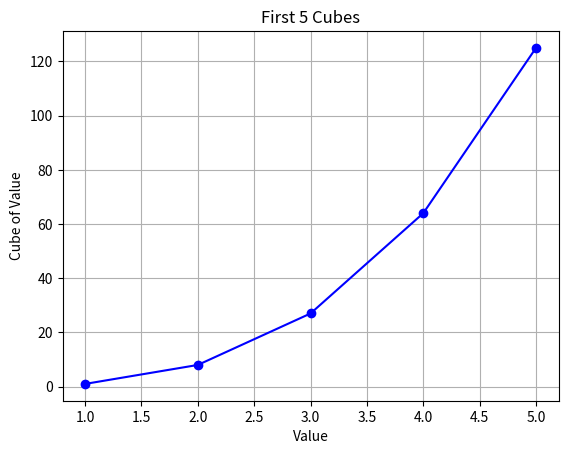
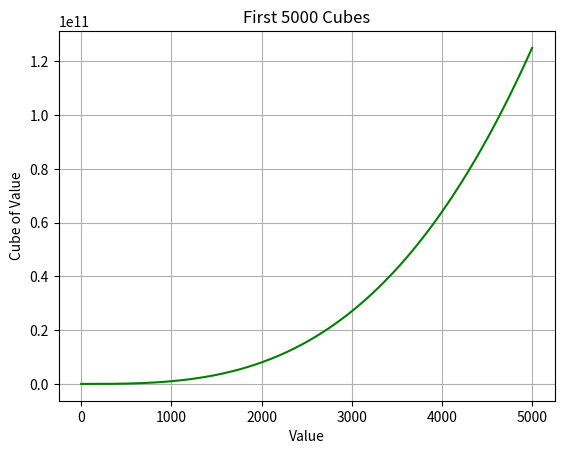

Python code for these plots, in order:

"""
Program Name: Lab 4 - Plotting Cubic Numbers
Author: Andrew Hissong
Purpose: Generate two graphs showing the first 5 cubes
         and the first 5000 cubes using matplotlib.
Starter Code: No starter code used.
Date: November 17, 2026
"""

import matplotlib.pyplot as plt

# Part 1: First 5 Cubes
x_values = [1, 2, 3, 4, 5]
y_values = [1, 8, 27, 64, 125]

plt.figure()
plt.plot(x_values, y_values, color="blue", marker="o")
plt.title("First 5 Cubes")
plt.xlabel("Value")
plt.ylabel("Cube of Value")
plt.grid(True)
plt.savefig("cubes_5.png")
plt.close()

# Part 2: First 5000 Cubes
x_values = list(range(1, 5001))
y_values = [value ** 3 for value in x_values]

plt.figure()
plt.plot(x_values, y_values, color="green")
plt.title("First 5000 Cubes")
plt.xlabel("Value")
plt.ylabel("Cube of Value")
plt.grid(True)
plt.savefig("cubes_5000.png")
plt.close()

print("Both graphs have been created successfully!")
